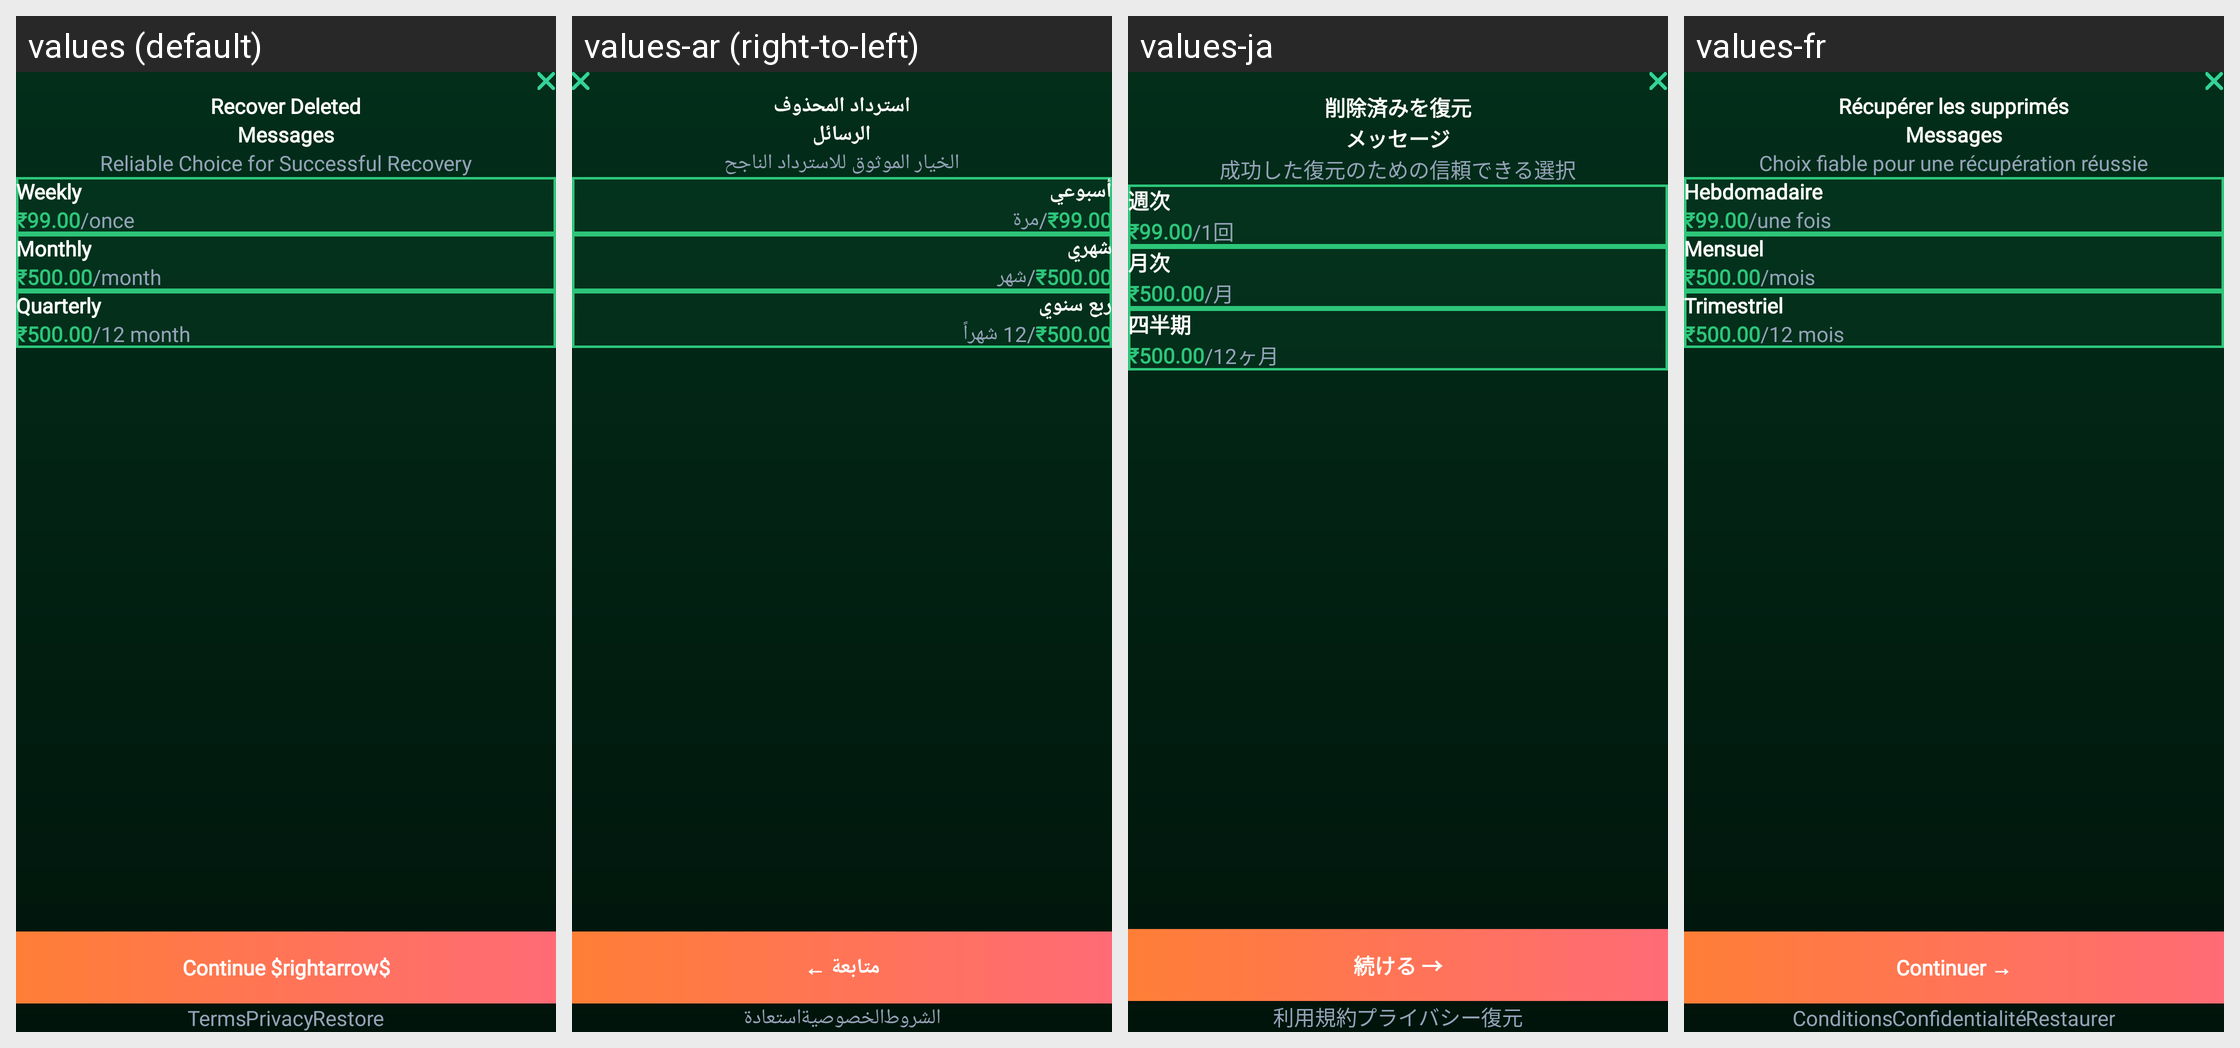

Translations of the strings shown on this Android screen, per locale in the grid:
Android screen res/layout/fragment_premium.xml rendered under 4 locales, left to right: values (default), values-ar (right-to-left), values-ja, values-fr. Device: Nexus 5 (rendered at 1080×1920; each locale shown at half size, 540×960, under a caption strip naming it); theme Theme.RecoverDeletedMessages.
Other locales in the repository, not shown: values-de, values-es, values-in, values-it, values-ko.
Strings drawn on this screen, with the default value and each locale's value (text and hints the layout hard-codes, and strings that could not be matched under every locale, appear in the picture but are not listed):

recover_deleted
  values: Recover Deleted
  values-ar: استرداد المحذوف
  values-ja: 削除済みを復元
  values-fr: Récupérer les supprimés

messages
  values: Messages
  values-ar: الرسائل
  values-ja: メッセージ
  values-fr: Messages

reliable_choice_for_successful_recovery
  values: Reliable Choice for Successful Recovery
  values-ar: الخيار الموثوق للاسترداد الناجح
  values-ja: 成功した復元のための信頼できる選択
  values-fr: Choix fiable pour une récupération réussie

weekly
  values: Weekly
  values-ar: أسبوعي
  values-ja: 週次
  values-fr: Hebdomadaire

once
  values: /once
  values-ar: /مرة
  values-ja: /1回
  values-fr: /une fois

monthly
  values: Monthly
  values-ar: شهري
  values-ja: 月次
  values-fr: Mensuel

month
  values: /month
  values-ar: /شهر
  values-ja: /月
  values-fr: /mois

quarterly
  values: Quarterly
  values-ar: ربع سنوي
  values-ja: 四半期
  values-fr: Trimestriel

_12_month
  values: /12 month
  values-ar: /12 شهراً
  values-ja: /12ヶ月
  values-fr: /12 mois

continue_rightarrow
  values: Continue $rightarrow$
  values-ar: متابعة ←
  values-ja: 続ける →
  values-fr: Continuer →

terms
  values: Terms
  values-ar: الشروط
  values-ja: 利用規約
  values-fr: Conditions

privacy
  values: Privacy
  values-ar: الخصوصية
  values-ja: プライバシー
  values-fr: Confidentialité

restore
  values: Restore
  values-ar: استعادة
  values-ja: 復元
  values-fr: Restaurer
